Run: headless pygame with SDL's dummy video driver; simulated clock (each Clock.tick advances the game by its frame time, no real sleeping); random seed 0; keys injected as events and as key.get_pressed() state; no mouse input.
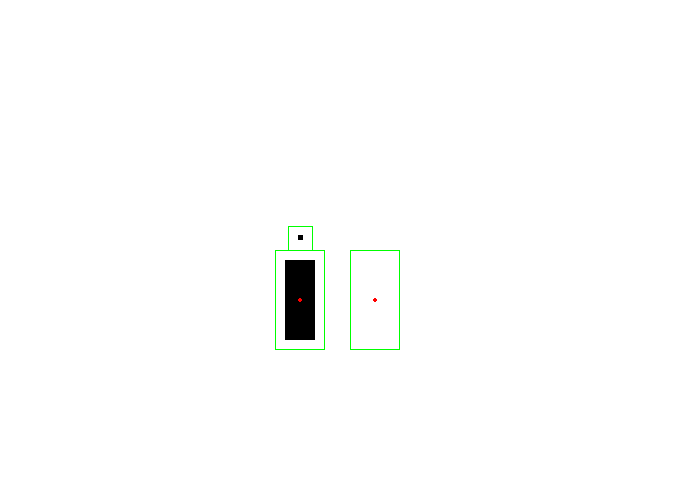
Frame 1 of 4 · flips 1–60 · no input
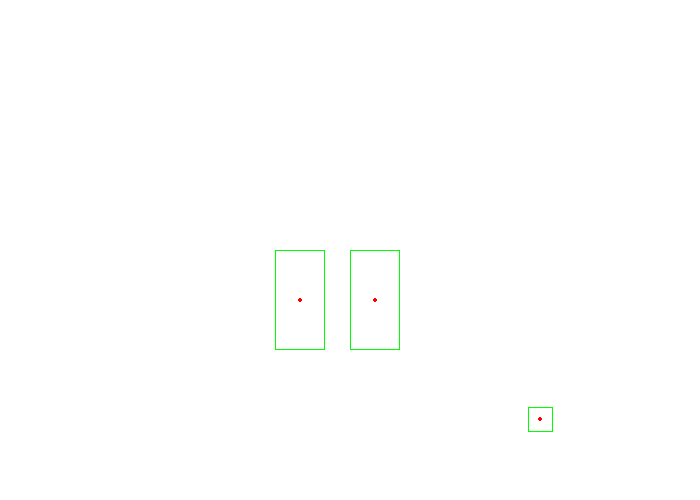
Frame 2 of 4 · flips 61–180 · tapped SPACE, RETURN · held RIGHT (→), D
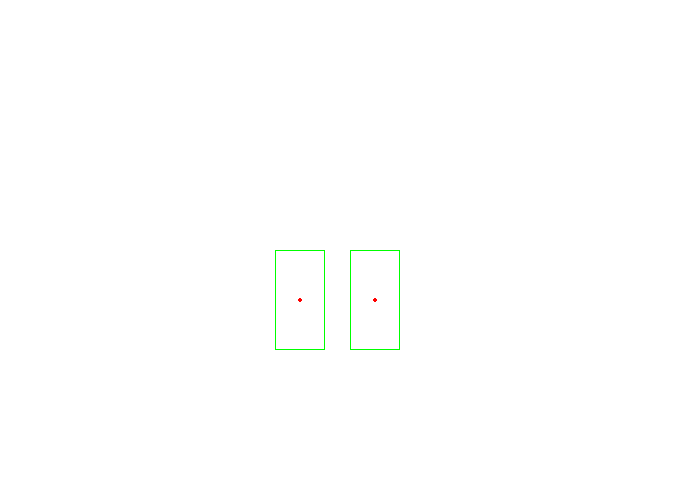
Frame 3 of 4 · flips 181–300 · held DOWN (↓), S
Frame 4 of 4 · flips 301–420 · held LEFT (←), A, UP (↑), W · screen unchanged from frame 3, image omitted

The pygame program that drew these frames:

from random import randint

import pygame as pg


def get_dist(a, b):
    return pg.math.Vector2(a[0], a[1]).distance_to((b[0], b[1]))

class GameObject(pg.sprite.Sprite):
    def __init__(self, pos, size, is_kinematic=True, color=(0, 255, 0), speed=2):
        super().__init__()

        self.pos = list(pos)
        self.size = size
        self.color = color
        self.last_pos = list(pos)
        self.is_kinematic = is_kinematic


        self.rect = pg.Rect(pos[0]-size[0]//2, pos[1]-size[1]//2, *size)
        self.speed = speed
        self.velocity_x = 0
        self.velocity_y = 0
        self.last_velocity = [0, 0]
        self.is_falling = True

        objects.add_internal(self)

    def check_collisions(self):
        hits = pg.sprite.spritecollide(self, objects.sprites(), False)
        hits.remove(self)
        if len(hits) == 0 and not self.is_kinematic:
            self.is_falling = True
        for i in hits:
            x = i.pos[0] - self.pos[0]
            y = i.pos[1] - self.pos[1]
            inside_rect = pg.rect.Rect(i.pos[0] - i.size[0]//2 + 10, i.pos[1] - i.size[1]//2 + 10, i.size[0]-20, i.size[1]-20)
            pg.draw.rect(window, (0, 0, 0), inside_rect)
            if (x > 0 and self.velocity_x > 0 or x < 0 and self.velocity_x < 0) and abs(y)+1 < i.size[1]//2+self.size[1]//2 - self.speed:
                self.pos[0] -= self.velocity_x
                self.pos[0] -= (x//abs(x)) * (self.rect.clip(i.rect).width-1)
                self.velocity_x = 0
            if (y > 0 and self.velocity_y > 0 or y < 0 and self.velocity_y < 0) and abs(x)+1 < i.size[0]//2+self.size[0]//2 - self.speed:
                self.pos[1] -= self.velocity_y
                self.pos[1] -= (y//abs(y)) * (self.rect.clip(i.rect).height-1)
                self.velocity_y = 0
                if y > 0 and not self.is_kinematic:
                    self.is_falling = False
            if self.rect.colliderect(inside_rect) and not self.is_kinematic:
                if (x > 0 or x < 0) and abs(y)+1 < i.size[1] // 2 + self.size[1] // 2:
                    self.pos[0] -= self.last_velocity[0]
                    x = i.pos[0] - self.pos[0]
                    self.pos[0] -= (x // abs(x)) * (self.rect.clip(i.rect).width - 1)
                    print("x", self.velocity_x, x//abs(x), self.rect.clip(i.rect).width - 1)
                if (y > 0 or y < 0) and abs(x)+1 < i.size[0] // 2 + self.size[0] // 2:
                    self.pos[1] -= self.last_velocity[1]
                    y = i.pos[1] - self.pos[1]
                    self.pos[1] -= (y // abs(y)) * (self.rect.clip(i.rect).height - 1)
                    print("y", self.velocity_y, y//abs(y), self.rect.clip(i.rect).height - 1)

    def reset(self):
        pass

    def update_parameters(self):
        # self.velocity_x = randint(-2, 2) * self.speed
        # self.velocity_y = randint(-2, 2) * self.speed
        self.reset()

        self.pos[0] += self.velocity_x
        self.pos[1] += self.velocity_y

        if self.velocity_x != 0:
            self.last_velocity[0] = self.velocity_x
        if self.velocity_y != 0:
            self.last_velocity[1] = self.velocity_y

        self.check_collisions()


        self.last_pos = self.pos.copy()
        self.rect.x, self.rect.y = (self.pos[0]-self.size[0]//2, self.pos[1]-self.size[1]//2)

    def update(self):
        self.update_parameters()
        pg.draw.rect(window, self.color, self.rect, width=1)
        pg.draw.circle(window, (255, 0, 0), self.pos, 2)


class Player(GameObject):
    def reset(self):
        if self.is_falling:
            self.velocity_y += 0.09
        pass


WIDTH = 700
HEIGHT = 500
window = pg.display.set_mode((WIDTH, HEIGHT), pg.RESIZABLE)
pg.display.set_caption('Physic simulation')


objects = pg.sprite.Group()


mol1 = Player((300, 100), (25, 25), is_kinematic=False)
mol2 = GameObject((300, 300), (50, 100))
mol3 = GameObject((375, 300), (50, 100))
clock = pg.time.Clock()
FPS = 60

running = True

while running:

    for e in pg.event.get():
        if e.type == pg.QUIT:
            running = False

    key_pressed = pg.key.get_pressed()
    if key_pressed[pg.K_a]:
        mol1.velocity_x = -mol1.speed
    elif key_pressed[pg.K_d]:
        mol1.velocity_x = mol1.speed
    else:
        mol1.velocity_x = 0
    if key_pressed[pg.K_w] and not mol1.is_falling:
        mol1.velocity_y = -mol1.speed
    elif key_pressed[pg.K_q]:
        mol1.velocity_y = -mol1.speed
    elif key_pressed[pg.K_s]:
        mol1.velocity_y = mol1.speed

    window.fill((255, 255, 255))

    objects.update()

    clock.tick(FPS)
    pg.display.update()
